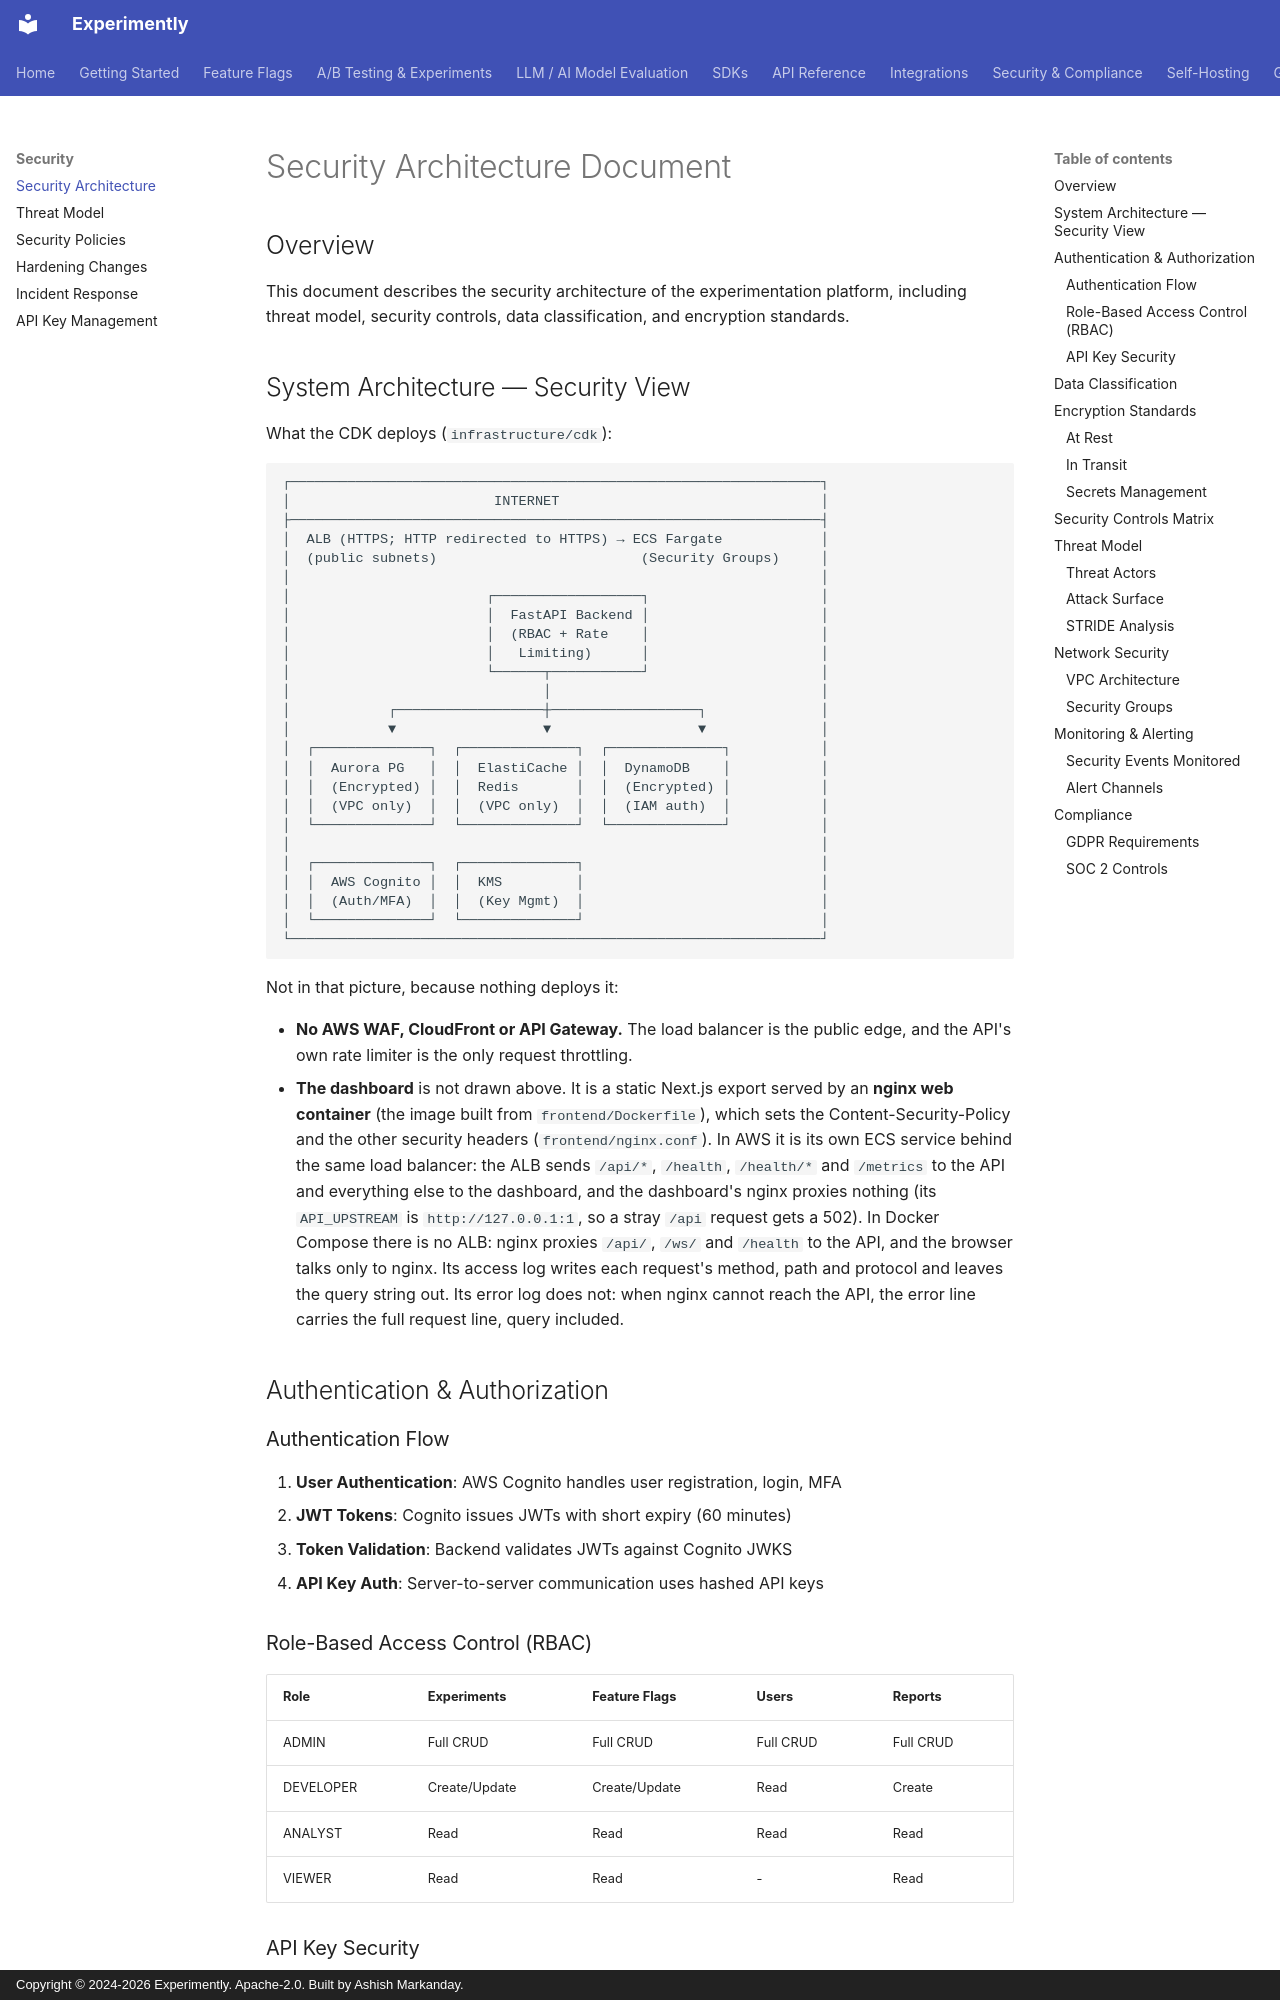

repository: getexperimently/experimently · page: security-architecture/index.html · generator: mkdocs · copyright: Copyright © 2024-2026 Experimently. Apache-2.0. Built by Ashish Markanday.

# Security Architecture Document

## Overview

This document describes the security architecture of the experimentation platform, including threat model, security controls, data classification, and encryption standards.
